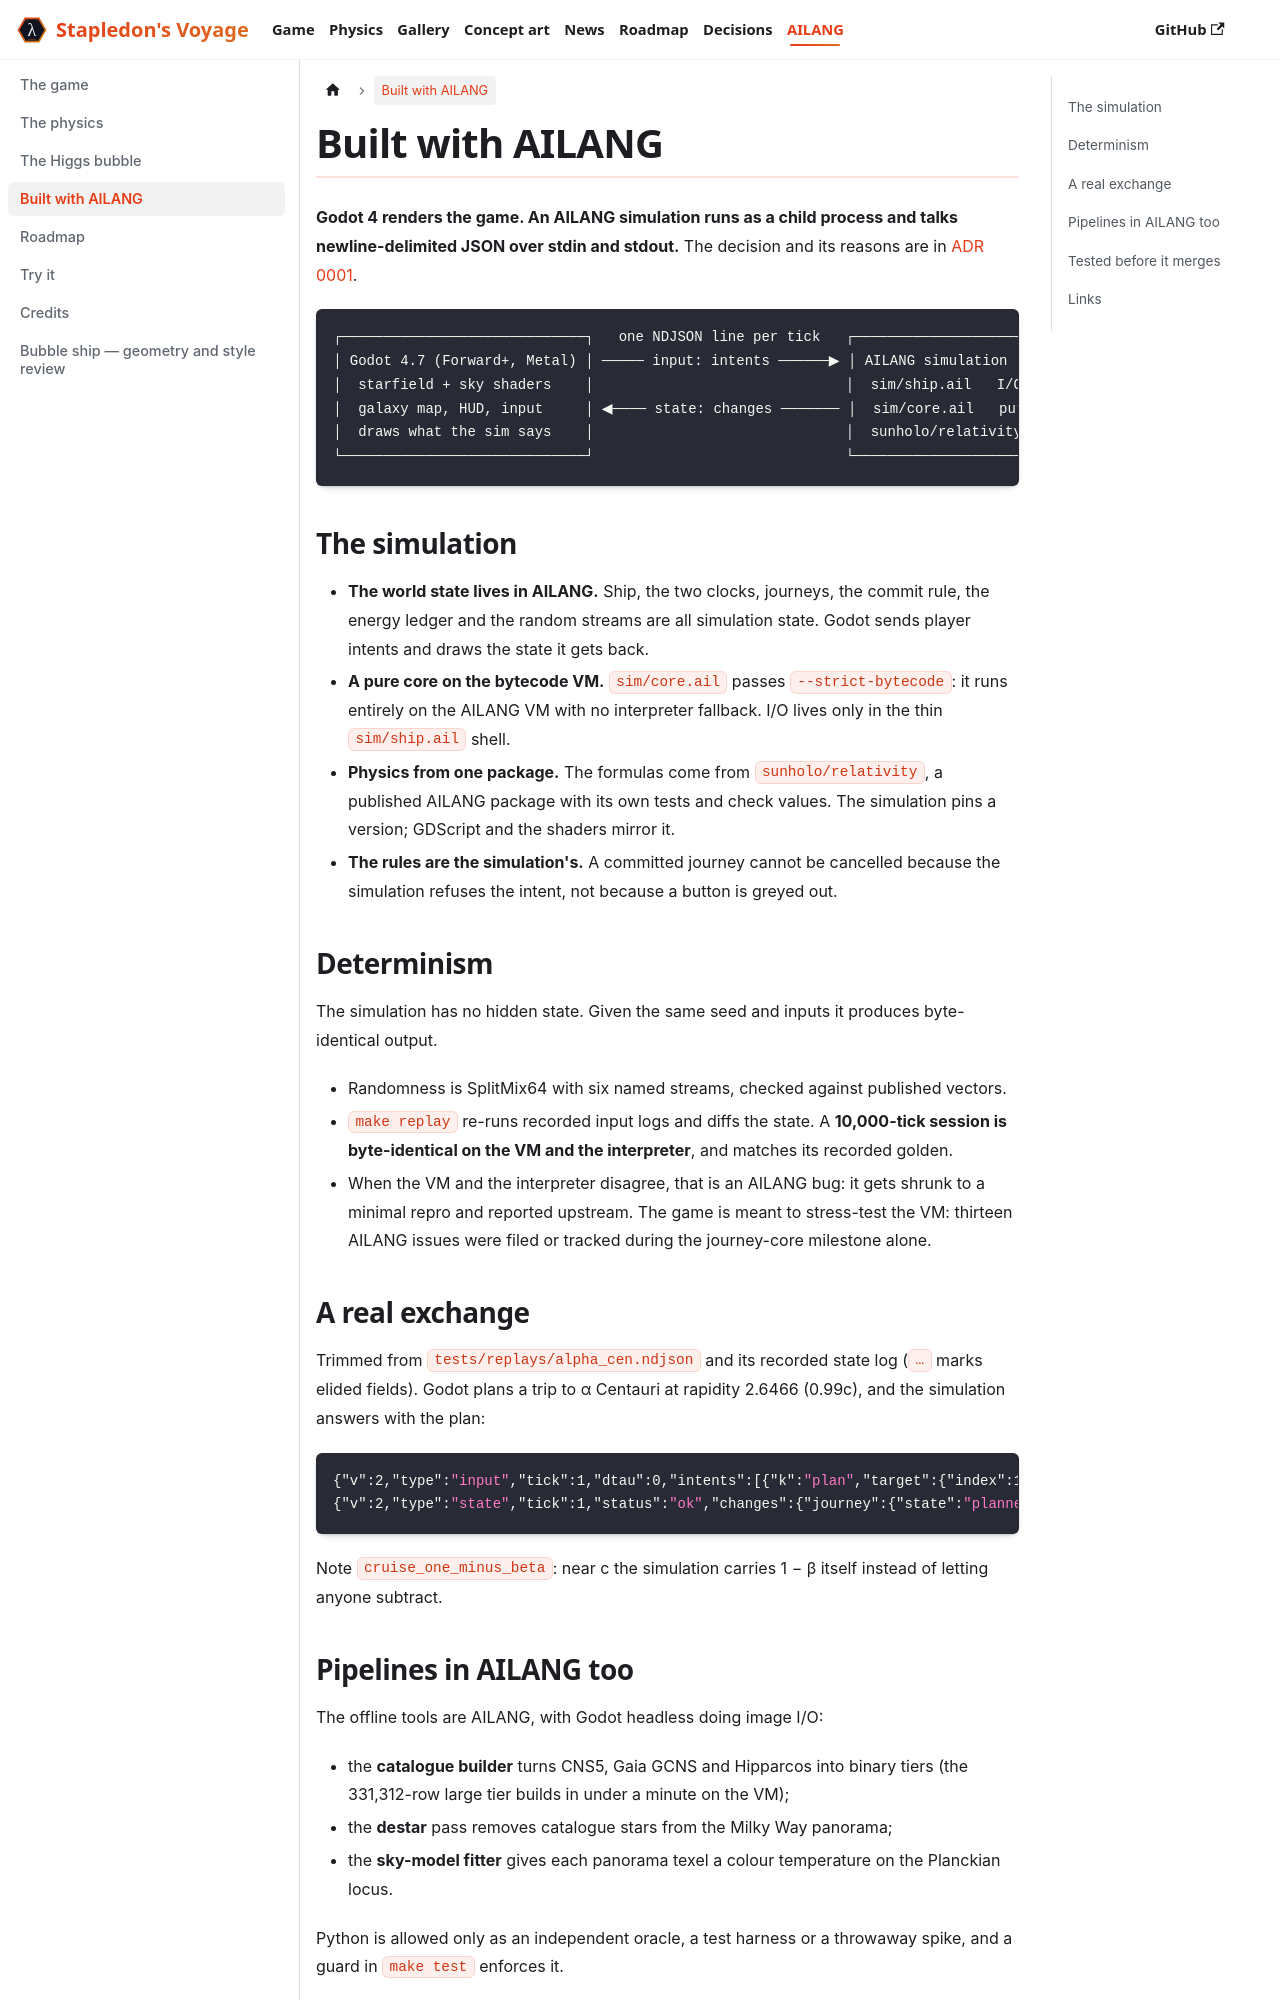

repository: sunholo-data/stapledons-godot · page: docs/built-with-ailang.html · generator: docusaurus

---
title: Built with AILANG
sidebar_position: 4
description: How Stapledon's Voyage is built - a Godot 4 renderer and an AILANG simulation on the bytecode VM, talking NDJSON, with deterministic replay.
---

# Built with AILANG

**Godot 4 renders the game. An AILANG simulation runs as a child process and talks
newline-delimited JSON over stdin and stdout.** The decision and its reasons are in
[ADR 0001](https://github.com/sunholo-data/stapledons-design/blob/main/decisions/0001-engine-and-architecture.md).

```text
┌─────────────────────────────┐   one NDJSON line per tick   ┌──────────────────────────────┐
│ Godot 4.7 (Forward+, Metal) │ ───── input: intents ──────▶ │ AILANG simulation            │
│  starfield + sky shaders    │                              │  sim/ship.ail   I/O shell    │
│  galaxy map, HUD, input     │ ◀──── state: changes ─────── │  sim/core.ail   pure core    │
│  draws what the sim says    │                              │  sunholo/relativity (pinned) │
└─────────────────────────────┘                              └──────────────────────────────┘
```

## The simulation

- **The world state lives in AILANG.** Ship, the two clocks, journeys, the commit rule, the energy
  ledger and the random streams are all simulation state. Godot sends player intents and draws
  the state it gets back.
- **A pure core on the bytecode VM.** `sim/core.ail` passes `--strict-bytecode`: it runs entirely
  on the AILANG VM with no interpreter fallback. I/O lives only in the thin `sim/ship.ail` shell.
- **Physics from one package.** The formulas come from
  [`sunholo/relativity`](https://github.com/sunholo-data/ailang-packages/tree/main/packages/relativity),
  a published AILANG package with its own tests and check values. The simulation pins a version;
  GDScript and the shaders mirror it.
- **The rules are the simulation's.** A committed journey cannot be cancelled because the
  simulation refuses the intent, not because a button is greyed out.

## Determinism

The simulation has no hidden state. Given the same seed and inputs it produces byte-identical
output.

- Randomness is SplitMix64 with six named streams, checked against published vectors.
- `make replay` re-runs recorded input logs and diffs the state. A **10,000-tick session is
  byte-identical on the VM and the interpreter**, and matches its recorded golden.
- When the VM and the interpreter disagree, that is an AILANG bug: it gets shrunk to a minimal
  repro and reported upstream. The game is meant to stress-test the VM: thirteen AILANG issues were
  filed or tracked during the journey-core milestone alone.
